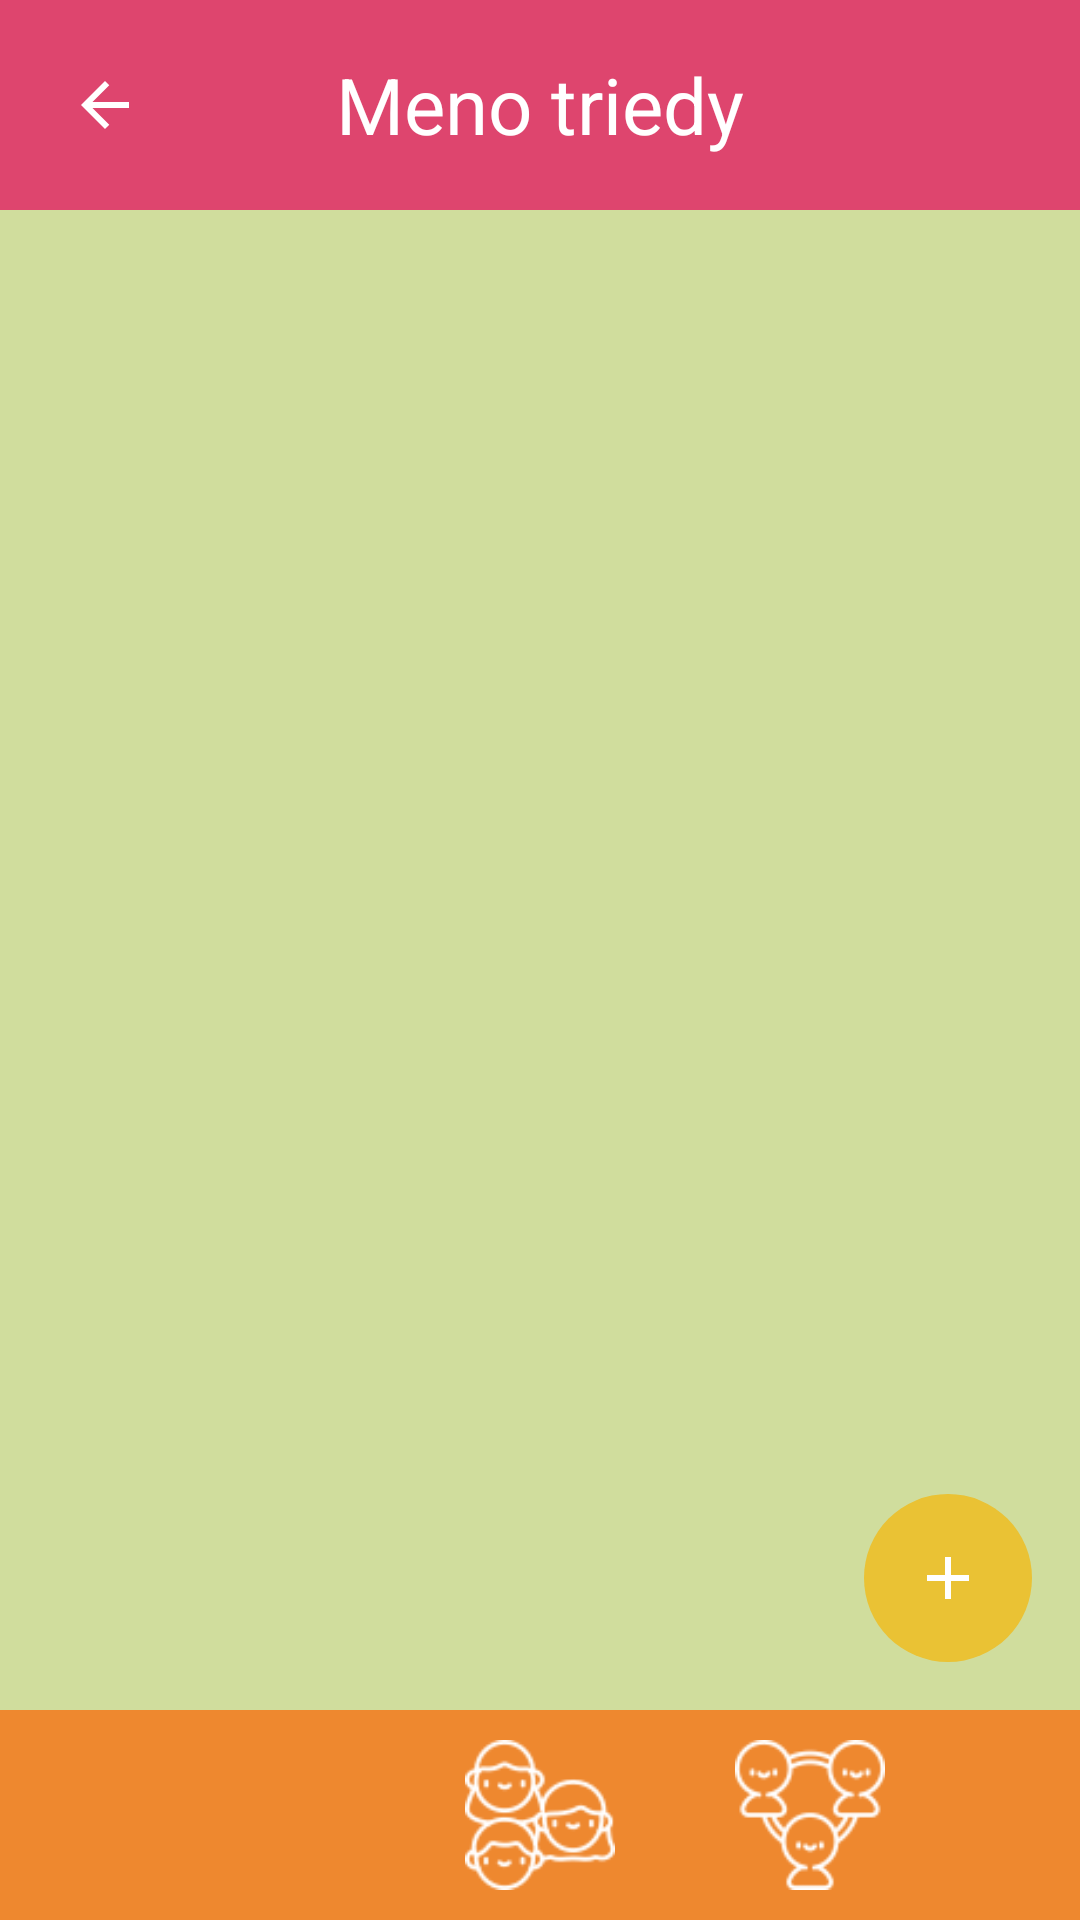

Android layout source for this screen:
<!-- AndroidManifest.xml: application theme Theme.EduEnvi -->
<!-- res/layout/activity_classroom_tasks.xml -->
<?xml version="1.0" encoding="utf-8"?>
<RelativeLayout xmlns:android="http://schemas.android.com/apk/res/android"
    xmlns:app="http://schemas.android.com/apk/res-auto"
    xmlns:tools="http://schemas.android.com/tools"
    android:layout_width="match_parent"
    android:layout_height="match_parent"
    android:orientation="vertical">

    <RelativeLayout
        android:id="@+id/mainPanel"
        android:layout_width="match_parent"
        android:layout_height="match_parent"
        android:background="@color/Tertiary">

        <ImageButton
            android:id="@+id/backButton"
            style="@style/backButtonOnPrimary"
            android:contentDescription="@string/backCodeDescription" />

        <TextView
            android:id="@+id/classroomName"
            style="@style/headline"
            android:text="@string/classroomName" />

        <ListView
            android:id="@+id/tasksLayout"
            android:layout_width="match_parent"
            android:layout_height="match_parent"
            android:layout_marginTop="70dp"
            android:layout_marginBottom="70dp"
            android:background="@color/Background"
            android:paddingHorizontal="5dp"
            tools:listitem="@layout/task_list_item" />

        <ImageButton
            android:id="@+id/addButton"
            style="@style/addButton"
            android:contentDescription="@string/addCodeDescription" />

        <LinearLayout style="@style/bottomNavigationLayout">

            <ImageButton
                android:id="@+id/tasksButton"
                style="@style/navButton"
                android:contentDescription="@string/tasksCodeDescription"
                android:src="@drawable/tasks_highlighted_button_wrapper" />

            <ImageButton
                android:id="@+id/studentsButton"
                style="@style/navButton"
                android:contentDescription="@string/studentsCodeDescription"
                android:src="@drawable/students_button_wrapper" />

            <ImageButton
                android:id="@+id/groupsButton"
                style="@style/navButton"
                android:contentDescription="@string/groupsCodeDescription"
                android:src="@drawable/groups_button_wrapper" />
        </LinearLayout>
    </RelativeLayout>

    <RelativeLayout
        android:id="@+id/assignTaskFragmentLayout"
        android:layout_width="match_parent"
        android:layout_height="match_parent"
        android:background="@color/Surface"
        android:visibility="gone">

        <ImageButton
            android:id="@+id/closeAssignTaskFragmentButton"
            style="@style/backButtonOnBackground"
            android:contentDescription="@string/backCodeDescription" />

        <LinearLayout
            android:layout_width="match_parent"
            android:layout_height="wrap_content"
            android:layout_alignParentBottom="true"
            android:layout_marginStart="20dp"
            android:layout_marginTop="25dp"
            android:layout_marginEnd="20dp"
            android:layout_marginBottom="25dp"
            android:gravity="center_vertical"
            android:orientation="horizontal">

            <Button
                android:id="@+id/saveButton"
                android:layout_width="0dp"
                android:layout_height="64dp"
                android:layout_marginEnd="10dp"
                android:layout_weight="1"
                android:text="@string/save"
                android:textSize="16sp" />

            <ImageButton
                android:id="@+id/createNewTask"
                android:layout_width="56dp"
                android:layout_height="56dp"
                android:background="@drawable/oval_50_gray"
                android:src="@drawable/baseline_add_on_primary_24" />
        </LinearLayout>

        <androidx.fragment.app.FragmentContainerView
            android:id="@+id/assignTaskFragmentContainer"
            android:layout_width="match_parent"
            android:layout_height="match_parent"/>
    </RelativeLayout>

    <LinearLayout
        android:id="@+id/editPanel"
        style="@style/backgroundLayout"
        android:visibility="gone">

        <LinearLayout
            android:layout_width="match_parent"
            android:layout_height="260dp"
            android:background="@drawable/bottom_layout_background_on_primary"
            android:orientation="vertical">

            <RelativeLayout
                android:layout_width="match_parent"
                android:layout_height="60dp">

                <ImageButton
                    android:id="@+id/closeEditPanel"
                    style="@style/closeButtonOnBackground"
                    android:contentDescription="@string/closeCodeDescription" />
            </RelativeLayout>

            <Button
                android:id="@+id/editButton"
                style="@style/actionButtonEdit"
                android:layout_marginHorizontal="25dp"
                android:text="@string/edit" />

            <Button
                android:id="@+id/deleteButton"
                style="@style/actionButtonDelete"
                android:layout_marginHorizontal="25dp"
                android:text="@string/delete" />
        </LinearLayout>
    </LinearLayout>

    <LinearLayout
        android:id="@+id/deletePanel"
        style="@style/backgroundLayout"
        android:visibility="gone">

        <LinearLayout
            android:layout_width="match_parent"
            android:layout_height="260dp"
            android:background="@drawable/bottom_layout_background_on_primary"
            android:orientation="vertical">

            <TextView
                android:id="@+id/deleteText"
                style="@style/deletePanelText1" />

            <TextView style="@style/deletePanelText2" />

            <LinearLayout
                android:layout_width="match_parent"
                android:layout_height="70dp"
                android:gravity="center_horizontal"
                android:orientation="horizontal">

                <Button
                    android:id="@+id/closeDeletePanel"
                    style="@style/smallActionCancelButton"
                    android:text="@string/cancel" />

                <Button
                    android:id="@+id/confirmDelete"
                    style="@style/smallActionDeleteButton"
                    android:text="@string/delete" />

            </LinearLayout>
        </LinearLayout>
    </LinearLayout>
</RelativeLayout>
<!-- res/layout/task_list_item.xml (included above) -->
<?xml version="1.0" encoding="utf-8"?>
<LinearLayout xmlns:android="http://schemas.android.com/apk/res/android"
    android:layout_width="match_parent"
    android:layout_height="match_parent"
    android:orientation="vertical">

    <RelativeLayout
        style="@style/classroomPrefab"
        android:layout_height="130dp">

        <ImageView
            android:id="@+id/image"
            style="@style/classroomImagePrefab"
            android:importantForAccessibility="no" />

        <LinearLayout
            android:layout_width="match_parent"
            android:layout_height="wrap_content"
            android:layout_centerVertical="true"
            android:layout_marginStart="20dp"
            android:layout_marginEnd="20dp"
            android:layout_marginVertical="20dp"
            android:layout_toEndOf="@id/image"
            android:orientation="vertical">

            <TextView
                android:id="@+id/name"
                android:layout_width="wrap_content"
                android:layout_height="wrap_content"
                android:text="@string/taskName" />

            <TextView
                android:id="@+id/visibleFrom"
                android:layout_width="wrap_content"
                android:layout_height="wrap_content"
                android:text="01.02.2024 10:00" />

            <TextView
                android:id="@+id/deadline"
                android:layout_width="wrap_content"
                android:layout_height="wrap_content"
                android:text="01.02.2024 11:00" />
        </LinearLayout>

        <ImageButton
            android:id="@+id/edit"
            style="@style/editButtonOnBackground"
            android:contentDescription="@string/editCodeDescription" />
    </RelativeLayout>

</LinearLayout>
<!-- resources referenced by this layout -->
<resources>
  <color name="Background">#D0DD9D</color>
  <color name="Surface">#FFFFFF</color>
  <color name="Tertiary">#DE456E</color>
  <string name="addCodeDescription">pridaj</string>
  <string name="backCodeDescription">naspäť</string>
  <string name="cancel">Zrušiť</string>
  <string name="classroomName">Meno triedy</string>
  <string name="closeCodeDescription">zatvoriť</string>
  <string name="delete">Odstrániť</string>
  <string name="edit">Upraviť</string>
  <string name="editCodeDescription">upraviť</string>
  <string name="groupsCodeDescription">skupiny</string>
  <string name="save">Uložiť</string>
  <string name="studentsCodeDescription">študenti</string>
  <string name="taskName">Meno úlohy</string>
  <string name="tasksCodeDescription">úlohy</string>
  <style name="backButtonOnBackground" parent="simpleButton">
          <item name="android:layout_marginStart">10dp</item>
          <item name="android:src">@drawable/baseline_arrow_back_on_background_24</item>
      </style>
  <style name="backButtonOnPrimary" parent="simpleButton">
          <item name="android:layout_marginStart">10dp</item>
          <item name="android:src">@drawable/baseline_arrow_back_on_primary_24</item>
      </style>
  <style name="classroomImagePrefab">
          <item name="android:layout_width">80dp</item>
          <item name="android:layout_height">80dp</item>
          <item name="android:layout_centerVertical">true</item>
          <item name="android:layout_marginLeft">20dp</item>
      </style>
  <style name="classroomPrefab">
          <item name="android:layout_width">match_parent</item>
          <item name="android:layout_height">130dp</item>
          <item name="android:layout_marginTop">5dp</item>
          <item name="android:background">@drawable/oval_20_surface</item>
  
      </style>
  <style name="closeButtonOnBackground" parent="simpleButton">
          <item name="android:layout_marginEnd">10dp</item>
          <item name="android:src">@drawable/baseline_close_on_background_24</item>
          <item name="android:layout_alignParentEnd">true</item>
      </style>
  <style name="editButtonOnBackground" parent="simpleButton">
          <item name="android:layout_marginTop">0dp</item>
          <item name="android:src">@drawable/baseline_more_horiz_on_background_24</item>
          <item name="android:layout_alignParentEnd">true</item>
      </style>
  <style name="smallActionCancelButton" parent="smallActionButton">
          <item name="android:backgroundTint">@color/Primary</item>
      </style>
  <style name="smallActionDeleteButton" parent="smallActionButton">
          <item name="android:backgroundTint">@color/Tertiary</item>
      </style>
  <style name="Theme.EduEnvi" parent="Base.Theme.EduEnvi" />
  <color name="OnPrimary">#FFFFFF</color>
  <color name="gray">#999999</color>
  <style name="actionButton">
          <item name="android:layout_width">match_parent</item>
          <item name="android:layout_height">64dp</item>
          <item name="android:layout_marginTop">10dp</item>
          <item name="android:textSize">16sp</item>
      </style>
  <color name="Primary">#EAC234</color>
  <style name="simpleButton">
          <item name="android:layout_width">50dp</item>
          <item name="android:layout_height">50dp</item>
          <item name="android:layout_marginTop">10dp</item>
          <item name="android:background">@color/transparent</item>
      </style>
  <color name="semitransparent">#90686868</color>
  <color name="Secondary">#EE882F</color>
  <color name="OnAccent">#FFFFFF</color>
  <color name="transparent">#00000000</color>
  <color name="Accent">#C55EBB</color>
  <color name="OnSecondary">#FFFFFF</color>
  <color name="OnTertiary">#FFFFFF</color>
  <color name="OnSurface">#000000</color>
  <color name="OnBackground">#000000</color>
</resources>
